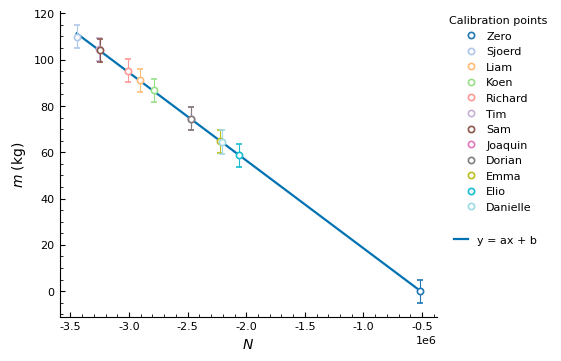

This figure's Python source:
import numpy as np 
import matplotlib.pyplot as plt
from matplotlib.lines import Line2D
from scipy.optimize import curve_fit
Names = np.array(["Zero", "Sjoerd", "Liam", "Koen", "Richard", "Tim", "Sam", "Joaquin", "Dorian", "Emma", "Elio", "Danielle"])
Mass = np.array([0, 109.95, 91.05, 86.7, 95.15, 104.40, 104.05, 74.55, 74.55, 64.80, 58.65, 64.40])
Count = np.array([-520334.40, -3446526.00, -2907385.25, -2791163.50, -3006724.24, -3259088.00, -3248268.50, -2474684.25, -2472603.75, -2223376.25, -2058640.75, -2205856.25])

result = np.array([-3432588.00])
result_mass = np.array([110.60])

Mass_x = np.linspace(min(Mass), max(Mass), 100)

def linear(x, a, b):
    return a*x + b

pop, cov = curve_fit(linear, Count, Mass)

perr = np.sqrt(np.diag(cov))

print("a =", pop[0], "±", perr[0])
print("b =", pop[1], "±", perr[1])

plt.rcParams.update({
    "font.family": "sans-serif",
    "font.sans-serif": ["Arial", "Helvetica", "DejaVu Sans"],
    "font.size": 9,
    "axes.labelsize": 10,
    "axes.linewidth": 0.8,
    "xtick.labelsize": 8,
    "ytick.labelsize": 8,
    "xtick.direction": "in",
    "ytick.direction": "in",
    "xtick.major.width": 0.8,
    "ytick.major.width": 0.8,
    "savefig.dpi": 300,
})

fig, ax = plt.subplots(figsize=(5.5, 3.5), constrained_layout=True)
fit_counts = np.linspace(Count.min(), Count.max(), 200)
ax.plot(fit_counts, linear(fit_counts, *pop), color="#0072B2", linewidth=1.6,
        label="Linear fit", zorder=2)
colors = plt.cm.tab20(np.linspace(0, 1, len(Names)))
for name, count, mass, color in zip(Names, Count, Mass, colors):
    ax.errorbar(count, mass, yerr=5, xerr=0.1, fmt="o", linestyle="none",
        markersize=4.5, markerfacecolor="white", markeredgecolor=color,
        markeredgewidth=1.2, ecolor=color, elinewidth=0.8, capsize=2,
        zorder=3)
ax.set_xlabel("$N$")
ax.set_ylabel("$m$ (kg)")
ax.tick_params(which="both", top=False, right=False)
ax.minorticks_on()
ax.spines["top"].set_visible(False)
ax.spines["right"].set_visible(False)
fit_handle = Line2D([], [], color="#0072B2", linewidth=1.6, label="y = ax + b")
name_handles = [Line2D([], [], marker="o", linestyle="none", markersize=4.5,
              markerfacecolor="white", markeredgecolor=color,
              markeredgewidth=1.2, label=name)
          for name, color in zip(Names, colors)]
fit_legend = ax.legend(handles=[fit_handle], frameon=False,
                      loc="upper left", bbox_to_anchor=(1.02, 0.3),
                      fontsize=8, handlelength=1.2)
ax.add_artist(fit_legend)
ax.legend(handles=name_handles, title="Calibration points",
         frameon=False, loc="upper left", bbox_to_anchor=(1.02, 1),
         fontsize=8, title_fontsize=8, handlelength=1.2, borderaxespad=0.0)
plt.savefig("calibration_fit_version_2.png", dpi=600, bbox_inches="tight")
plt.show()
